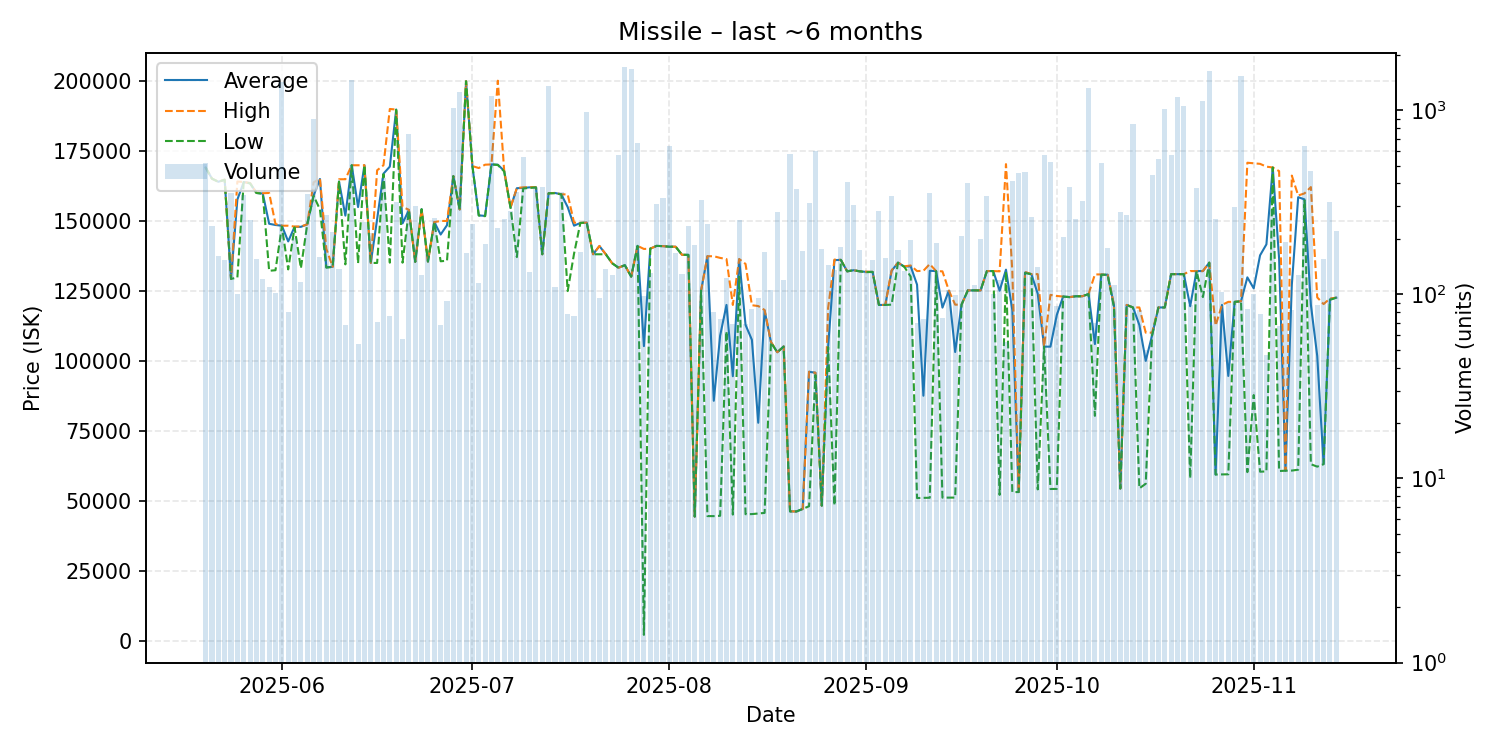

Data behind this chart, as committed beside it:
date, average, highest, lowest, order_count, volume
2025-05-20, 169000, 169000, 169000, 23, 519
2025-05-21, 165000, 165000, 165000, 29, 235
2025-05-22, 163900, 163900, 163900, 47, 162
2025-05-23, 164600, 164700, 164600, 32, 154
2025-05-24, 129200, 129200, 129200, 37, 354
2025-05-25, 157555, 164000, 129700, 35, 100
2025-05-26, 163800, 163800, 163800, 51, 346
2025-05-27, 163400, 163450, 163300, 53, 252
2025-05-28, 159900, 160000, 159900, 49, 155
2025-05-29, 159700, 159800, 159600, 41, 121
2025-05-30, 148900, 159900, 132100, 35, 109
2025-05-31, 148450, 148800, 132300, 40, 102
2025-06-01, 148200, 148200, 147900, 57, 1420
2025-06-02, 142590, 148200, 132600, 29, 80
2025-06-03, 147800, 147900, 147600, 55, 203
2025-06-04, 147800, 147900, 133000, 34, 116
2025-06-05, 148700, 148700, 148700, 60, 352
2025-06-06, 159000, 163700, 158900, 47, 890
2025-06-07, 164900, 165000, 154000, 31, 159
2025-06-08, 133400, 140000, 133200, 40, 270
2025-06-09, 133500, 133500, 133500, 50, 219
2025-06-10, 164000, 164800, 163900, 47, 138
2025-06-11, 151809, 164800, 134400, 29, 68
2025-06-12, 169800, 169800, 169800, 43, 1465
2025-06-13, 154867, 169800, 134800, 27, 54
2025-06-14, 169800, 169800, 169800, 41, 247
2025-06-15, 134900, 134900, 134900, 28, 214
2025-06-16, 150546, 168000, 134900, 29, 71
2025-06-17, 166800, 169800, 166600, 38, 426
2025-06-18, 169320, 189900, 135000, 25, 76
2025-06-19, 189700, 189700, 189600, 42, 319
2025-06-20, 149016, 154900, 135000, 24, 57
2025-06-21, 153800, 153900, 153700, 20, 742
2025-06-22, 135300, 135300, 135300, 51, 300
2025-06-23, 154100, 154100, 154100, 28, 128
2025-06-24, 135400, 135400, 135400, 29, 165
2025-06-25, 149500, 149500, 149500, 29, 259
2025-06-26, 145050, 149900, 135500, 26, 68
2025-06-27, 148380, 149900, 135700, 22, 92
2025-06-28, 165900, 165900, 165900, 32, 1028
2025-06-29, 154000, 154000, 154000, 42, 1262
2025-06-30, 199800, 199800, 199800, 34, 167
2025-07-01, 169500, 169500, 169500, 23, 242
2025-07-02, 151900, 168800, 151850, 32, 115
2025-07-03, 151700, 170000, 151600, 45, 188
2025-07-04, 170100, 170100, 170100, 40, 1192
2025-07-05, 170000, 200000, 169900, 58, 229
2025-07-06, 167800, 167900, 167600, 51, 258
2025-07-07, 154700, 154700, 154700, 32, 283
2025-07-08, 161600, 161700, 137000, 46, 360
2025-07-09, 161700, 161900, 161500, 26, 557
2025-07-10, 161900, 162000, 161700, 43, 132
2025-07-11, 161900, 161900, 161900, 28, 385
2025-07-12, 138000, 138000, 138000, 28, 382
2025-07-13, 159800, 159800, 159800, 45, 1348
2025-07-14, 159900, 159900, 159800, 33, 109
2025-07-15, 159400, 159400, 159400, 22, 360
2025-07-16, 154859, 159400, 124850, 16, 78
2025-07-17, 148211, 149300, 138200, 27, 76
2025-07-18, 149200, 149200, 149200, 22, 169
... 119 more rows
